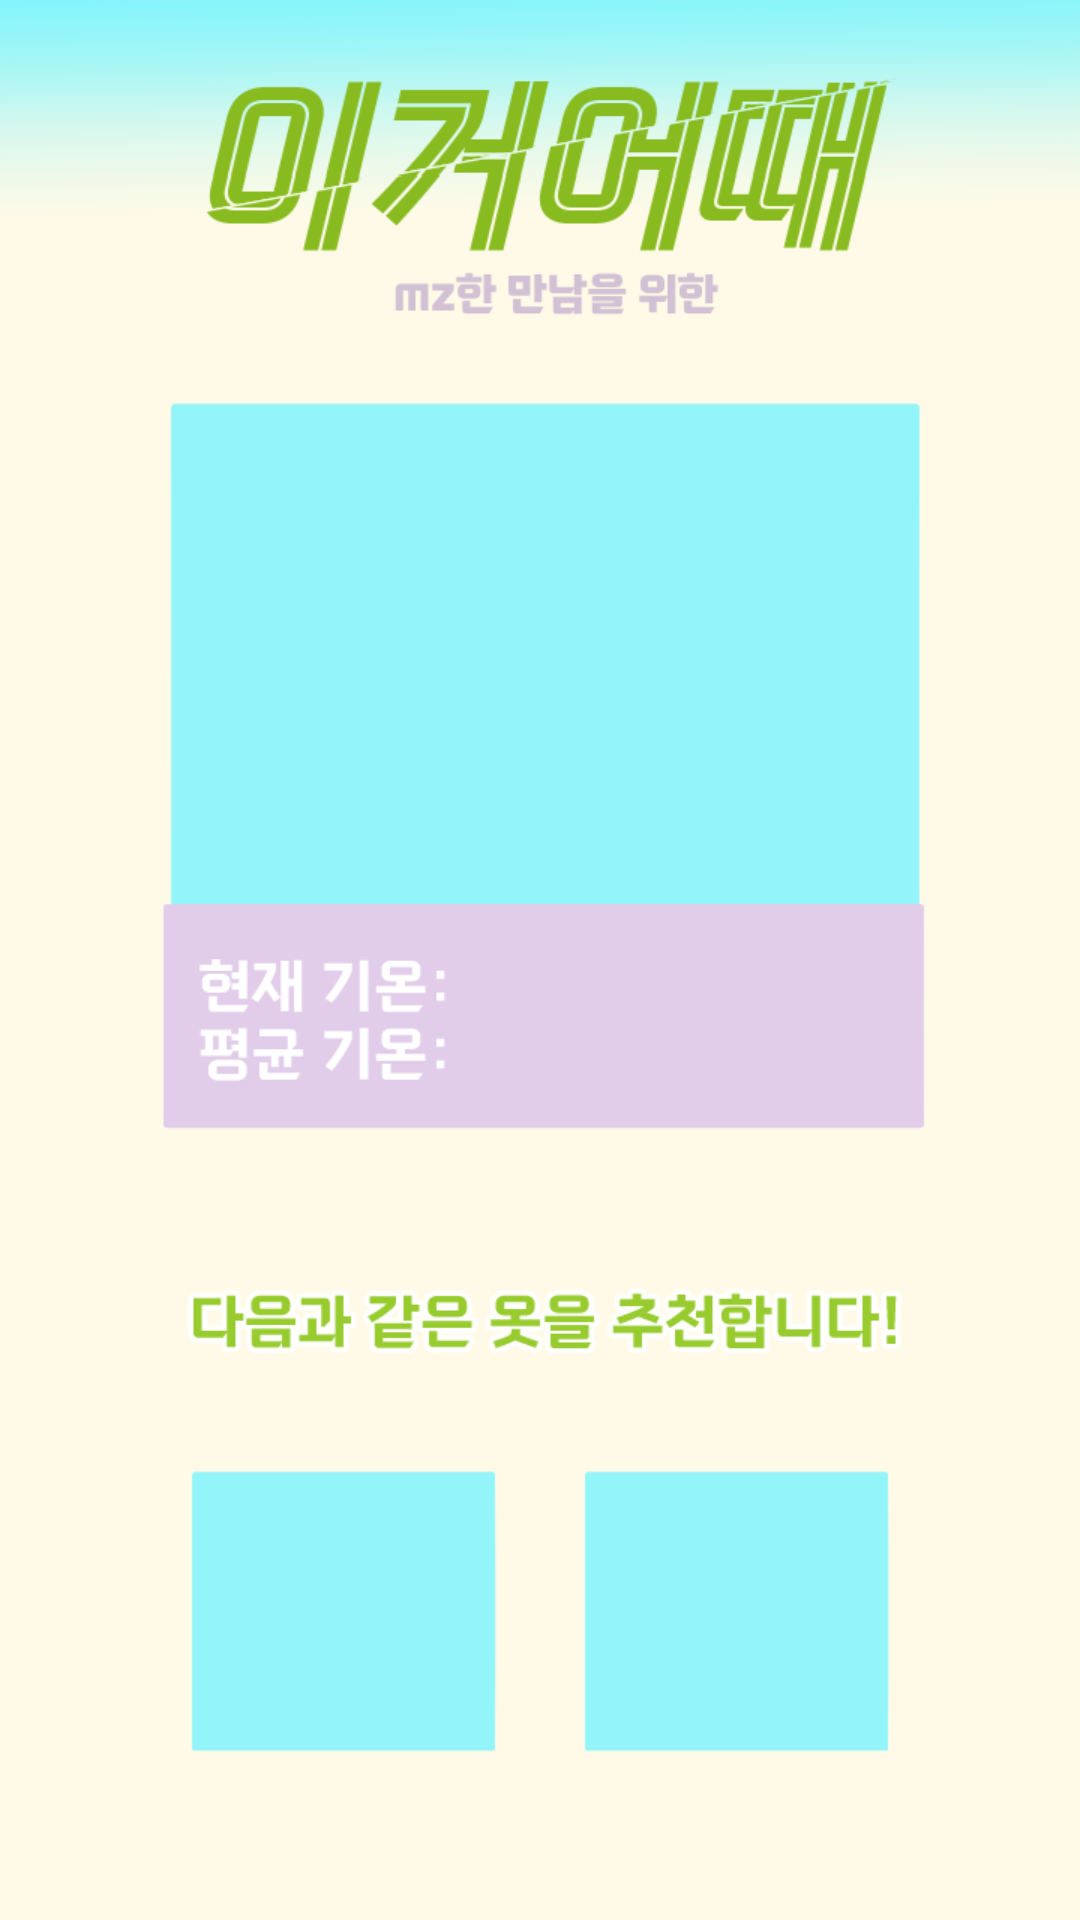

Layout XML and referenced resources for this Android screen:
<!-- AndroidManifest.xml: application theme Theme.MagicConch -->
<!-- res/layout/rekaddpage.xml -->
<RelativeLayout xmlns:android="http://schemas.android.com/apk/res/android"
    xmlns:app="http://schemas.android.com/apk/res-auto"
    xmlns:tools="http://schemas.android.com/tools"
    android:layout_width="match_parent"
    android:layout_height="match_parent"
    tools:context=".clothpage.seasonpage.RekAddPage"
    android:background="@drawable/closetpush_text">

    <ImageView
        android:layout_height="200dp"
        android:layout_width="180dp"
        android:layout_marginTop="135dp"
        android:layout_marginLeft="116dp"
        android:id="@+id/imageView_weatherIcon" />

    <ImageView
        android:layout_height="260dp"
        android:layout_width="115dp"
        android:layout_marginTop="480dp"
        android:layout_marginLeft="73dp"
        android:id="@+id/imageView_topClothes" />

    <ImageView
        android:layout_height="260dp"
        android:layout_width="117dp"
        android:layout_marginTop="480dp"
        android:layout_marginLeft="222dp"
        android:id="@+id/imageView_bottomClothes" />

    <TextView
        android:id="@+id/tv_temperature"
        android:layout_width="wrap_content"
        android:layout_height="wrap_content"
        android:textColor="@color/white"
        android:textSize="20sp"
        android:textStyle="bold"
        android:layout_marginTop="335dp"
        android:layout_marginLeft="180dp"/>

    <TextView
        android:id="@+id/tv_sky"
        android:layout_width="wrap_content"
        android:layout_height="wrap_content"
        android:textSize="20sp"
        android:textColor="@color/white"
        android:textStyle="bold"
        android:layout_marginTop="360dp"
        android:layout_marginLeft="180dp"/>
</RelativeLayout>
<!-- resources referenced by this layout -->
<resources>
  <!-- drawable closetpush_text: png bitmap (drawable, 66918 bytes) -->
  <style name="Theme.MagicConch" parent="Base.Theme.MagicConch" />
  <style name="Base.Theme.MagicConch" parent="Theme.MaterialComponents.Light.NoActionBar">
          <item name="colorPrimary">#B0E0E6</item>
          <item name="colorPrimaryDark">#4682B4</item>
      </style>
  <!-- not gathered from this repository: default colours our renderer supplied (Android Studio template values) -->
  <color name="white">#FFFFFFFF</color>
</resources>
